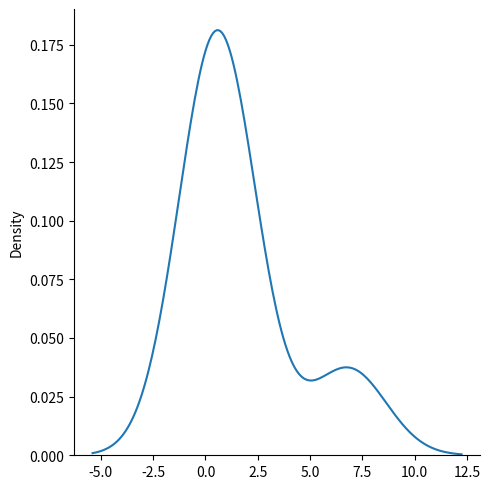

Source code (Python):
# df - (degree of freedom).

# size - The shape of the returned array.
from numpy import random
import matplotlib.pyplot as plt
import seaborn as sns

x = random.chisquare(df=2, size=(2, 3))
print(x)

sns.displot(x.flatten(), kind="kde")
plt.show()
